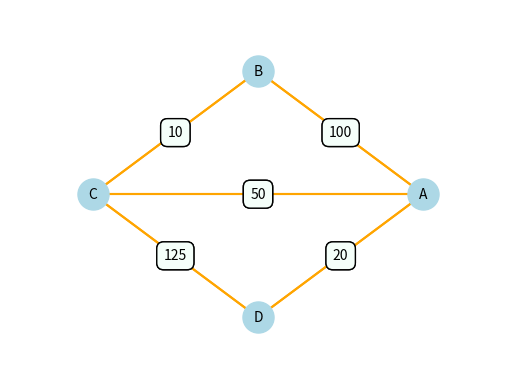

The matplotlib source for this figure:
#!/usr/bin/env python3
# -*- coding: utf-8 -*-
"""
Created on Tue Oct  1 11:42:01 2024

@author: cornelius
"""
import numpy as np
import matplotlib.pyplot as plt
import math

class Graph():
    
    def __init__(self):
        
        self.nodes = []
        self.adjacency_matrix = {}
        
    # -----------------------------------------------------------------------------
    #                               CREATING A GRAPH
    # -----------------------------------------------------------------------------    
    
    def add_vertex(self,vertex):
        
        if vertex not in self.nodes:
            self.nodes.append(vertex)
            for node in self.nodes:
                self.adjacency_matrix[node,vertex]=0
                self.adjacency_matrix[vertex,node]=0
                
     
    
    def add_edge(self,vertex1, vertex2, weight = 1):
        
        self.adjacency_matrix[vertex1,vertex2] = weight
        self.adjacency_matrix[vertex2,vertex1] = weight

    # -----------------------------------------------------------------------------
    #                               ANALYZING A GRAPH
    # -----------------------------------------------------------------------------   

    def neighbors(self,vertex):
        neighbors = []
        for node in self.nodes:
            if node != vertex and self.adjacency_matrix[node,vertex] != 0:
                neighbors.append(node)
        
        return neighbors
    


    
    
    def dijkstra(self,start,end):
        
        """
                                        1.
        - Create a dictionary for the cost to get to each node from the start
        - Set cost to reach start to 0
        - Set cost to reach every other node to infinity
        
                                        2.
        - Create a list for each node visited
        - A node will be added after it has been chosen as the one neighbor
          whose overall cost is minimal
        
                                        3.
        - Set current node to start 
        - Get neighbors of this current node
        
                                        4.
        - Calculate the cost of getting to each neighbor node by getting
          the cost to get to the current node from the costs-dictionary
          and add it to the weight of the edge 
          
                                        5.
        - If the calculated cost is smaller than the one written in 
          the costs-dictionary, then update the cost
          
                                        6.
        - Append the current node to the list of visited nodes
        
                                        7.
        - Get all the neighbors of the current node that have not yet 
          been added to the visited list
        - Go through the neighbors, check if they are in the visited list
          and add the unvisited neighbor as a key to a dictionary whose values
          will be the cost to reach that neighbor
          
                                        8.
        - Choose the neighbor with the smallest cost
        - Append end node to the visited list
        -> Now the visited list is the shortest path
        
        
        """
        costs = {start: 0}
        for node in self.nodes:
            if node != start:
                costs[node] = np.inf
    
        visited = []
        current_node = start
        
        while current_node != end:
            
            neighbors = self.neighbors(current_node)
            
            for neighbor in neighbors:
                
                cost = costs[current_node] + self.adjacency_matrix[neighbor,current_node]
                if cost < costs[neighbor]:
                    costs[neighbor] = cost
            visited.append(current_node)
            
            # now i need neighbors who have not been visited before and choose the one with
            # the shortest overall path
            unvisited_neighbors = {}
            for neighbor in neighbors:
                if neighbor not in visited:
                    unvisited_neighbors[neighbor] = costs[neighbor]
                
            current_node = min(unvisited_neighbors,key=unvisited_neighbors.get)
                            
        visited.append(end)
        return visited, costs[end]
        
    
    # -----------------------------------------------------------------------------
    #                               PLOTTING A GRAPH
    # -----------------------------------------------------------------------------    
    
    def draw_graph(self):
        
        fig, ax = plt.subplots()
        ax.axis('off')
        ax.set_xlim(-1.5,1.5)
        ax.set_ylim(-1.5,1.5)
        
        node_positions = {}                     # coordinates for each node
        angle_step = 2*np.pi/len(self.nodes)
        radius = 1
        
        for idx, node in enumerate(self.nodes):
            angle = idx * angle_step
            x = radius * np.cos(angle)
            y = radius * np.sin(angle)
            node_positions[node] = (x,y)        # coordinate for each node
            ax.scatter(x,y,s=500,color='lightblue',zorder=2)
            ax.text(x,y,node,ha='center',va='center',zorder=3)
            
        
        for vertex1 in self.nodes:
            for vertex2 in self.nodes:
                if self.adjacency_matrix[vertex1,vertex2] != 0:
                    weight = self.adjacency_matrix[vertex1, vertex2]
                    x1,y1 = node_positions[vertex1]
                    x2,y2 = node_positions[vertex2]
                    ax.plot([x1,x2],[y1,y2],zorder=1,color='orange')
         
                    mid_x, mid_y = (x1+x2)/2, (y1+y2)/2
                    ax.text(mid_x,mid_y,str(weight),ha='center',va='center',zorder=3,
                            bbox=dict(facecolor='mintcream', edgecolor='black', 
                                      boxstyle='round,pad=0.5'))    
                    
                    
                    

        
        
# -----------------------------------------------------------------------------
#                               TRYING IT OUT
# -----------------------------------------------------------------------------
    

g = Graph()
g.add_vertex("A")
g.add_vertex("B")
g.add_vertex("C")
g.add_vertex("D")
g.add_edge("A", "B",100)
g.add_edge("A", "D",20)
g.add_edge("A", "C",50)
g.add_edge("B", "C",10)
g.add_edge("D", "C",125)
# print(g.adjacency_matrix)
print(g.neighbors("D"))
print(g.dijkstra("D", "B"))
g.draw_graph()


